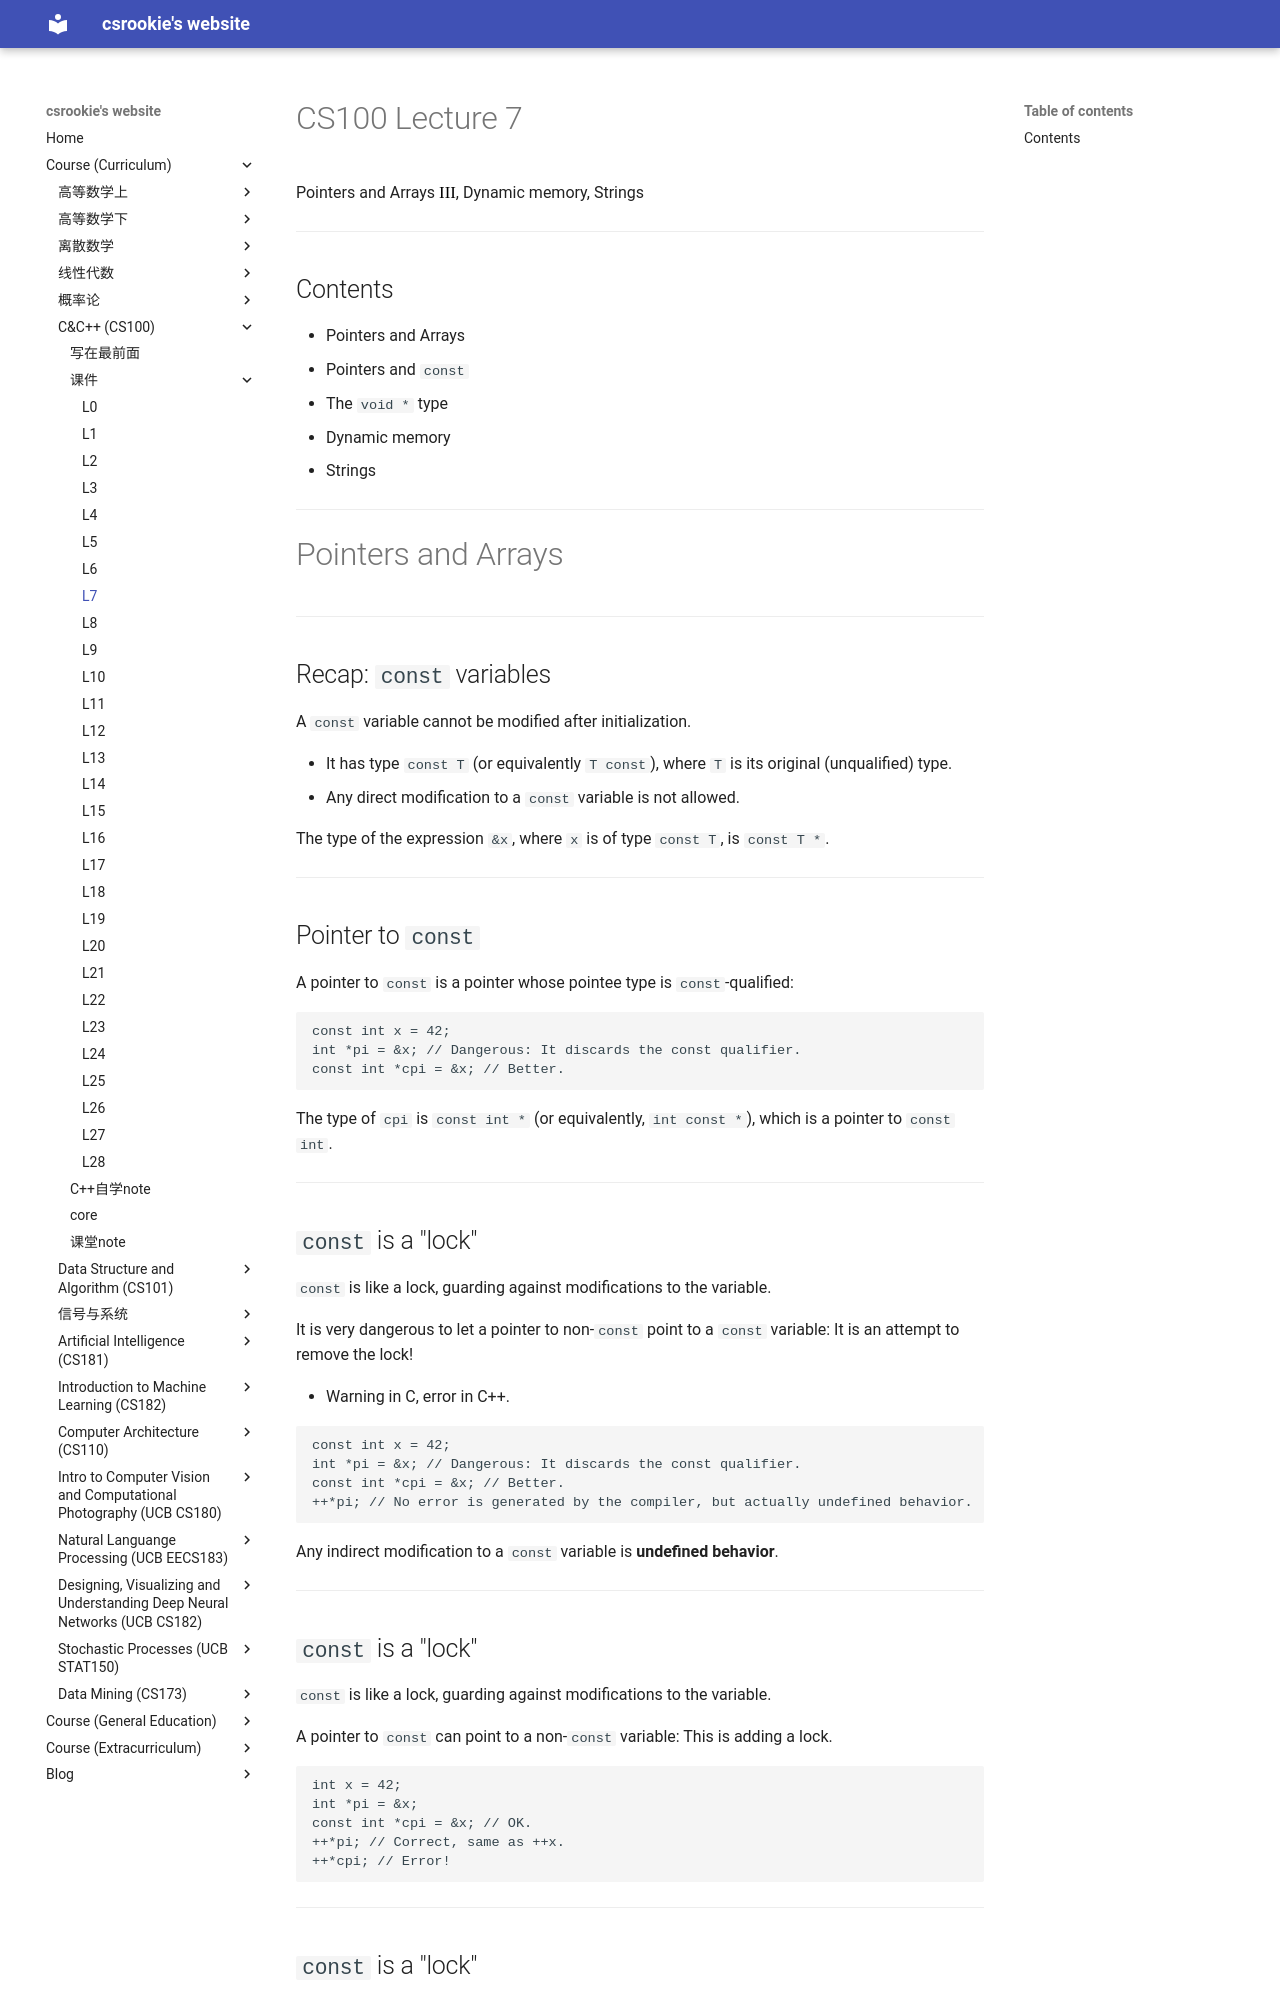

repository: bearthesilly/bearthesilly.github.io · page: CS100(C&C++)/slides/l7/l7.html · generator: mkdocs

---
marp: true
math: mathjax
paginate: true
style: |
  section::after {
    content: attr(data-marpit-pagination) '/' attr(data-marpit-pagination-total);
  }

---

# CS100 Lecture 7

Pointers and Arrays <span style="color: black; font-family: Times New Roman; font-size: 1.05em;">III</span>, Dynamic memory, Strings

---

## Contents

- Pointers and Arrays
  - Pointers and `const`
  - The `void *` type
- Dynamic memory
- Strings

---

# Pointers and Arrays

---

## Recap: `const` variables

A `const` variable cannot be modified after initialization.

- It has type `const T` (or equivalently `T const`), where `T` is its original (unqualified) type.
- Any direct modification to a `const` variable is not allowed.

The type of the expression `&x`, where `x` is of type `const T`, is `const T *`.

---

## Pointer to `const`

A pointer to `const` is a pointer whose pointee type is `const`-qualified:

```c
const int x = 42;
int *pi = &x; // Dangerous: It discards the const qualifier.
const int *cpi = &x; // Better.
```

The type of `cpi` is `const int *` (or equivalently, `int const *`), which is a pointer to `const int`.

---

## `const` is a "lock"

`const` is like a lock, guarding against modifications to the variable.

It is very dangerous to let a pointer to non-`const` point to a `const` variable: It is an attempt to remove the lock!

- Warning in C, error in C++.

```c
const int x = 42;
int *pi = &x; // Dangerous: It discards the const qualifier.
const int *cpi = &x; // Better.
++*pi; // No error is generated by the compiler, but actually undefined behavior.
```

Any indirect modification to a `const` variable is **undefined behavior**.

---

## `const` is a "lock"

`const` is like a lock, guarding against modifications to the variable.

A pointer to `const` can point to a non-`const` variable: This is adding a lock.

```c
int x = 42;
int *pi = &x;
const int *cpi = &x; // OK.
++*pi; // Correct, same as ++x.
++*cpi; // Error!
```

---

## `const` is a "lock"

A pointer to `const` can also point to a non-`const` variable: This is adding a lock.

- **A pointer to `const` *thinks* that it is pointing to a `const` variable.** Therefore, it does not allow you to modify the variable through it.

```c
int x = 42;
int *pi = &x;
const int *cpi = &x; // OK.
++*pi; // Correct, same as ++x.
++*cpi; // Error!
```

Such `const`ness on the **pointee type** is often called "low-level `const`ness".

---
